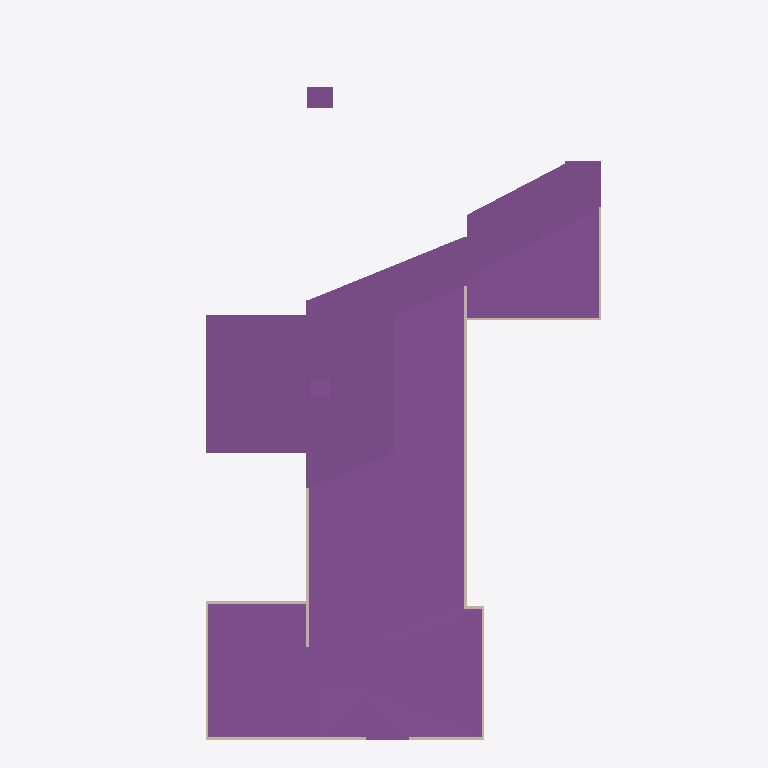
Plan cut of the same IFC building model at storey 'Liftschacht' (level -4.18 m, cut at -2.79 m), seen from above with north up, elements coloured by IFC class: 11 walls (beige), 6 footings (purple). Cut surfaces are drawn darker.
Extent 44.9 m × 73.5 m × 5.4 m (x, y, z). Storeys (7): Liftschacht at -4.18 m; UG at -3.52 m; Liftschacht at -3.44 m; UG at -3.33 m; Liftschacht at -2.69 m; UG at -2.58 m; UG at -1.83 m. Elements (48): 33 IfcWallStandardCase, 15 IfcFooting.

HEADER;
FILE_DESCRIPTION(('IFC2x3 Coordination View'),'2;1');
FILE_NAME('export.ifc','2014-04-25T19:27:34',(''),(''),'The EXPRESS Data Manager Version 5.02.0100.02 : 29 May 2013','Allplan [number]:01:43','');
FILE_SCHEMA(('IFC2X3'));
ENDSEC;
DATA;
#5=IFCPROJECT('23HOofiCaHuwGTT4QWihlb',#4,'halfspaceparking',$,$,$,$,(#11,#38),#42);
#44=IFCSITE('1g0_XsJRzCBxInAUC96p2t',#4,'Überbauung, [number], 100 pro Gebäude',$,$,#49,$,$,.ELEMENT.,$,$,$,$,$);
#53=IFCBUILDING('0GHAnbs65CdfEKCZAHxSOB',#4,'ESTH [number]',$,$,#61,$,$,.ELEMENT.,$,$,$);
#75=IFCBUILDING('0wPpgZgKPEYx2yfeWUh9hN',#4,'HausA',$,$,#83,$,$,.ELEMENT.,$,$,$);
#106=IFCBUILDING('0S02UsQRPCvxo2dJbYvn6L',#4,'HausB',$,$,#114,$,$,.ELEMENT.,$,$,$);
#137=IFCBUILDING('06EMnK68z97AFb7jFurv6P',#4,'HausC',$,$,#145,$,$,.ELEMENT.,$,$,$);
#73=IFCBUILDINGSTOREY('2YGJkwHiPEuvXqI_qTAmyf',#4,'UG',$,$,#71,$,$,.ELEMENT.,-3520.0);
#94=IFCBUILDINGSTOREY('3SOmGPIL10Lwdnlvk0p_lo',#4,'Liftschacht',$,$,#92,$,$,.ELEMENT.,-2685.0);
#104=IFCBUILDINGSTOREY('2ttODLrvDAdQPFuJ5YmpK6',#4,'UG',$,$,#103,$,$,.ELEMENT.,-1835.0);
#125=IFCBUILDINGSTOREY('38mdBXLb98$gupo_tStnEa',#4,'Liftschacht',$,$,#123,$,$,.ELEMENT.,-3435.0);
#135=IFCBUILDINGSTOREY('2Yl6TI0XX4lhSD5H8gPCBb',#4,'UG',$,$,#134,$,$,.ELEMENT.,-2585.0);
#156=IFCBUILDINGSTOREY('3cahfPx8f8MwBl8EAjfXWq',#4,'Liftschacht',$,$,#154,$,$,.ELEMENT.,-4185.0);
#166=IFCBUILDINGSTOREY('3MueKjQDHBVfdo4rhNAGDp',#4,'UG',$,$,#165,$,$,.ELEMENT.,-3335.0);
#3257=IFCFOOTING('0dFQTrJef12fHj9B6Va$DI',#4,' ',$,$,#348,#3244,$,.NOTDEFINED.);
#10033=IFCFOOTING('2QIFxyjQT0QOszTwyOC8uw',#4,' ',$,$,#9605,#10029,$,.NOTDEFINED.);
#8253=IFCFOOTING('1BsipTuPP5NA$_$0gC8MYa',#4,' ',$,$,#7895,#8249,$,.NOTDEFINED.);
#5210=IFCWALLSTANDARDCASE('3mPgNS85LEjvOoCpf4610T',#4,' ',$,$,#4957,#4958,$);
#5492=IFCFOOTING('3O22mhtazCavW20g6nK8$O',#4,' ',$,$,#5397,#5488,$,.NOTDEFINED.);
#4355=IFCWALLSTANDARDCASE('0hWGp$0fD7bOIBljy$UVV0',#4,' ',$,$,#4142,#4143,$);
#10979=IFCWALLSTANDARDCASE('3igxLe_Rn32xvfUSB6Y2Ix',#4,' ',$,$,#10846,#10847,$);
#7376=IFCFOOTING('1z6aLqTszBFhdCZ6tj8yOw',#4,' ',$,$,#7281,#7372,$,.NOTDEFINED.);
#9086=IFCFOOTING('01HliDhsT2aAIj6A8gTJ$i',#4,' ',$,$,#8991,#9082,$,.NOTDEFINED.);
#10701=IFCWALLSTANDARDCASE('2hdk7JGfT2pONcBIm2ks2v',#4,' ',$,$,#10568,#10569,$);
#10800=IFCWALLSTANDARDCASE('3h_mvMm4H5shx4qBeZ3fZh',#4,' ',$,$,#10747,#10748,$);
#4474=IFCWALLSTANDARDCASE('2LP70lZHb3AAEUCyc1hHTM',#4,' ',$,$,#4401,#4402,$);
#3599=IFCWALLSTANDARDCASE('24kNmRlSj2PvDYuU42nnKF',#4,' ',$,$,#3546,#3547,$);
#3500=IFCWALLSTANDARDCASE('2fkRhUeqX6DvmmDogGE_OV',#4,' ',$,$,#3437,#3438,$);
#4593=IFCWALLSTANDARDCASE('09sSvt3Z567AdEqE8YUnWO',#4,' ',$,$,#4520,#4521,$);
#3391=IFCWALLSTANDARDCASE('2oE0Lfr6P0x9Lp$k$4STBw',#4,' ',$,$,#3317,#3318,$);
#3738=IFCWALLSTANDARDCASE('1sLUy52ATEQf4S402NBDp1',#4,' ',$,$,#3645,#3646,$);
ENDSEC;